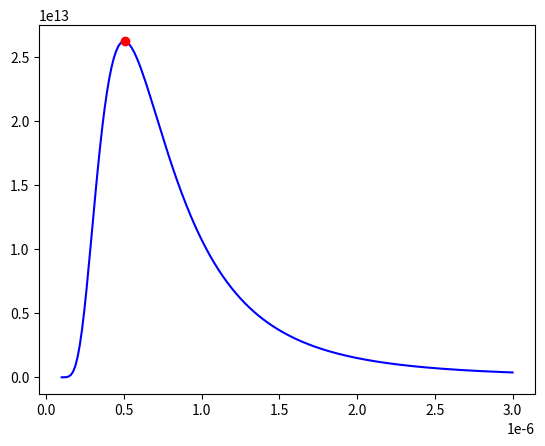

Python code for this plot: (Note: this script raises an exception after producing the figure.)
# -*- coding: utf-8 -*-
"""
Created on 170221
Tegner planck-kurven til Sola og bølgelengden for maks intensitet.
Sammenlikner med Wiens forskyvningslov.

[redacted]
"""

import numpy as np
import matplotlib.pyplot as plt


# Konstanter
h = 6.63e-34
c = 3.00e8
k = 1.38e-23
pi = np.pi

T = 5780   # temperatur i kelvin


# Definerer x-aksen
x = np.linspace(100e-9, 3000e-9, 200)
sol = []
rigel = []
betelgeuse = []

for i in range(0, len(x)):
    # print(x[i])
    # Regner ut et nytt punkt for kurven
    p_sol = (2*h*np.power(c, 2)) / \
        (np.power(x[i], 5)) * 1/(np.exp(h*c/(x[i]*k*T))-1)
    # print(p)
    sol.append(p_sol)
    # Rigel
    # p_rigel = (2*pi*h*np.power(c,2))/(np.power(x[i],5)) * 1/(np.exp(h*c/(x[i]*k*11000))-1)
    # rigel.append(p_rigel)
    # Betelgeuse
    # p_betelgeuse = (2*pi*h*np.power(c,2))/(np.power(x[i],5)) * 1/(np.exp(h*c/(x[i]*k*3500))-1)
    # betelgeuse.append(p_betelgeuse)


# Finner toppunktet
maxIndex = np.argmax(sol)
print(x[maxIndex])

# Lager et nytt x-array som er zoomet inn
x2 = np.linspace(200e-9, 1500e-9, 200)
sol2 = []
# Regner ut nye y-verdier
for i in range(0, len(x2)):
    # Regner ut et nytt punkt for kurven
    p_sol2 = (2*h*np.power(c, 2)) / \
        (np.power(x2[i], 5)) * 1/(np.exp(h*c/(x2[i]*k*T))-1)
    sol2.append(p_sol2)

# Plotte kurver og punkter
plt.plot(x, sol, "-b", label="Sol, 5780K")
#plt.plot(x2,sol2, "-r", label="Sol zoom, 5780K") # Plotte zoomet inn
plt.plot(x[maxIndex], sol[maxIndex], 'ro',label="$T_{topp}$=" + f"{1e9*x[maxIndex]:.1f} nm")
plt.plot(x_wien, y_wien, "-k", label="Wiens forsk.lov")
plt.legend(loc="upper right")
plt.xlabel("Bølgelengde (m)")
plt.ylabel("U (W/m2\u2022m)")
# plt.xscale("log") # Plotte logaritmisk x-akse
plt.show()
